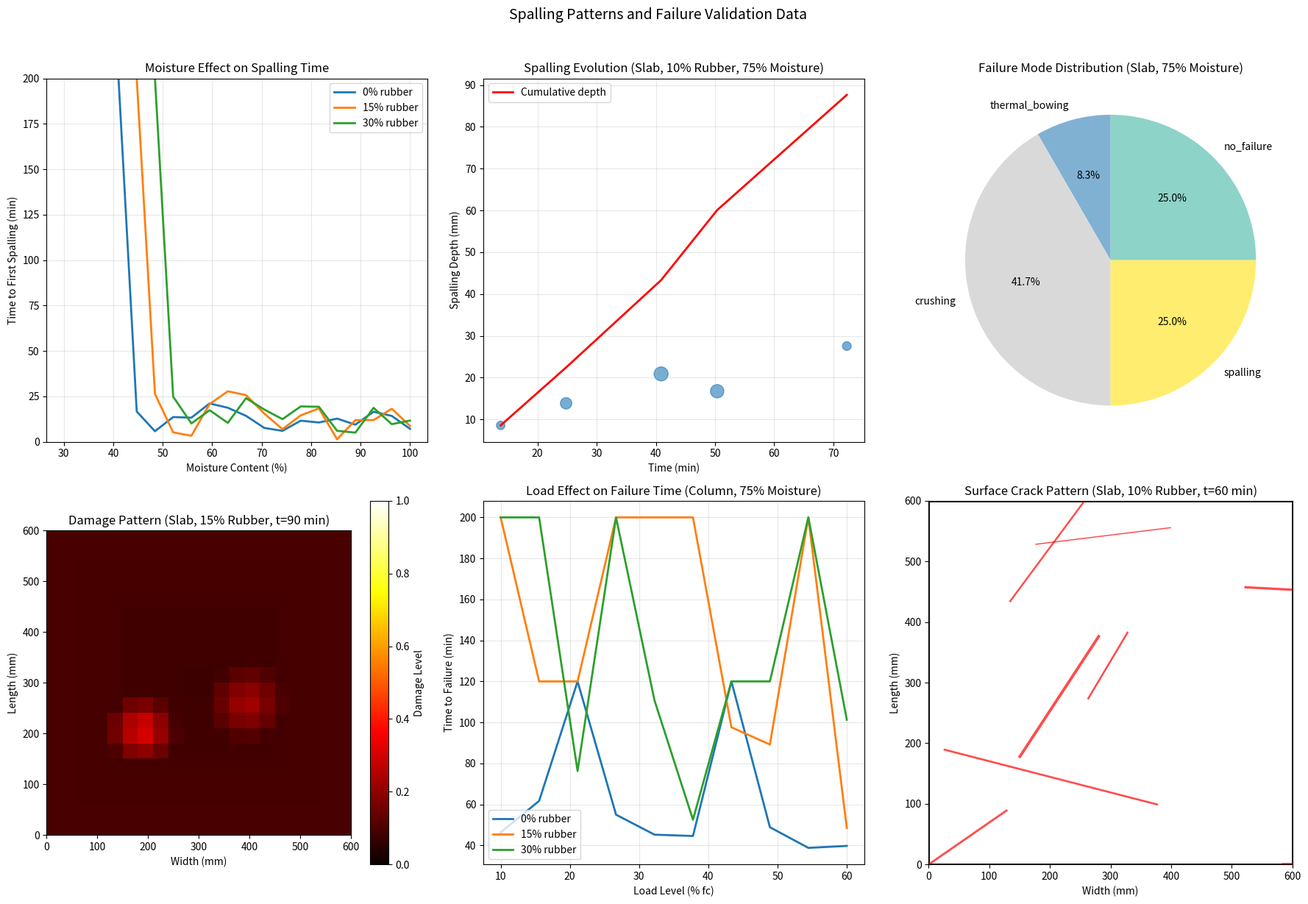

The script that saved this image:
#!/usr/bin/env python3
"""
Generate Spalling Pattern and Failure Data
Critical validation data for explosive spalling and failure prediction
Includes time-to-spalling, spalling depth, failure modes, and damage patterns
"""

import numpy as np
import pandas as pd
import matplotlib.pyplot as plt
import matplotlib.patches as patches
from scipy.stats import weibull_min
from scipy.spatial.distance import cdist
import json
from datetime import datetime

class SpallingFailureGenerator:
    def __init__(self, specimen_type='slab', rubber_content_percent=0, moisture_content=0.75):
        """
        Initialize spalling and failure data generator
        specimen_type: 'slab', 'column', 'wall'
        rubber_content_percent: 0-30% - rubber reduces spalling risk
        moisture_content: 0-1 saturation degree - higher moisture increases spalling
        """
        self.specimen_type = specimen_type
        self.rubber_content = rubber_content_percent
        self.moisture_content = moisture_content
        
        # Specimen dimensions (mm)
        if specimen_type == 'slab':
            self.width = 600
            self.length = 600
            self.thickness = 200
        elif specimen_type == 'column':
            self.width = 400
            self.length = 400
            self.thickness = 400
            self.height = 3000
        else:  # wall
            self.width = 2000
            self.length = 100  # wall thickness
            self.thickness = 3000  # wall height
        
        # Spalling risk factors
        self.base_spalling_risk = self._calculate_spalling_risk()
    
    def _calculate_spalling_risk(self):
        """
        Calculate base spalling risk based on material properties
        """
        # Moisture effect (dominant factor)
        moisture_factor = self.moisture_content ** 2
        
        # Rubber effect (reduces spalling)
        rubber_factor = 1 - (self.rubber_content / 100) * 0.6
        
        # Permeability effect (assumed based on rubber content)
        permeability_factor = 1 - (self.rubber_content / 100) * 0.3
        
        # Combined risk (0-1)
        risk = moisture_factor * rubber_factor * permeability_factor
        
        return min(1.0, max(0.0, risk))
    
    def time_to_spalling(self, fire_intensity='standard', load_level=0.3):
        """
        Calculate time to first spalling event (minutes)
        Returns None if no spalling occurs
        """
        if self.base_spalling_risk < 0.2:
            # Very low risk - no spalling
            return None
        
        # Base time depends on fire intensity
        if fire_intensity == 'standard':
            base_time = 15  # minutes
        elif fire_intensity == 'hydrocarbon':
            base_time = 5
        else:  # slow
            base_time = 30
        
        # Moisture effect (higher moisture = earlier spalling)
        moisture_factor = 2 - self.moisture_content
        
        # Load effect (higher load = earlier spalling)
        load_factor = 1 - load_level * 0.3
        
        # Rubber effect (delays spalling)
        rubber_factor = 1 + (self.rubber_content / 100) * 0.5
        
        # Random variation (Weibull distribution)
        shape = 2.5  # Shape parameter
        scale = base_time * moisture_factor * load_factor * rubber_factor
        
        time = weibull_min.rvs(shape, scale=scale)
        
        # Add some noise
        time += np.random.normal(0, 2)
        
        return max(1, time)  # Minimum 1 minute
    
    def spalling_depth(self, time_minutes, location='center'):
        """
        Calculate spalling depth at given time and location
        """
        if self.base_spalling_risk < 0.2:
            return 0
        
        # Maximum spalling depth
        max_depth = 50 * self.base_spalling_risk  # mm
        
        # Time evolution (logarithmic growth)
        if time_minutes > 0:
            time_factor = np.log10(1 + time_minutes / 10)
        else:
            time_factor = 0
        
        # Location effect
        if location == 'corner':
            location_factor = 1.3  # Corners spall more
        elif location == 'edge':
            location_factor = 1.15
        else:  # center
            location_factor = 1.0
        
        # Calculate depth
        depth = max_depth * time_factor * location_factor
        
        # Add variability
        depth *= np.random.uniform(0.8, 1.2)
        
        return min(depth, self.thickness * 0.3)  # Max 30% of thickness
    
    def generate_spalling_events(self, test_duration_min=120):
        """
        Generate sequence of spalling events during fire test
        """
        events = []
        
        # First spalling
        t_first = self.time_to_spalling()
        
        if t_first is None or t_first > test_duration_min:
            # No spalling occurs
            return pd.DataFrame(events)
        
        current_time = t_first
        event_number = 1
        cumulative_depth = 0
        
        while current_time < test_duration_min and cumulative_depth < self.thickness * 0.4:
            # Spalling location (random)
            x_pos = np.random.uniform(50, self.width - 50)
            y_pos = np.random.uniform(50, self.length - 50) if self.specimen_type != 'column' else 0
            z_pos = np.random.uniform(100, 1000) if self.specimen_type == 'column' else 0
            
            # Determine location type
            edge_dist = min(x_pos, self.width - x_pos, y_pos, self.length - y_pos)
            if edge_dist < 100:
                location_type = 'corner' if edge_dist < 50 else 'edge'
            else:
                location_type = 'center'
            
            # Spalling characteristics
            depth = self.spalling_depth(current_time, location_type)
            area = np.random.uniform(100, 500) * self.base_spalling_risk  # cm²
            
            # Sound characteristics (for acoustic monitoring validation)
            sound_level = 80 + depth * 0.5 + np.random.normal(0, 5)  # dB
            frequency = 2000 + depth * 20 + np.random.normal(0, 200)  # Hz
            
            event = {
                'event_number': event_number,
                'time_min': current_time,
                'x_position_mm': x_pos,
                'y_position_mm': y_pos,
                'z_position_mm': z_pos,
                'location_type': location_type,
                'spalling_depth_mm': depth,
                'spalled_area_cm2': area,
                'cumulative_depth_mm': cumulative_depth + depth,
                'sound_level_dB': sound_level,
                'peak_frequency_Hz': frequency,
                'specimen_type': self.specimen_type,
                'rubber_content_%': self.rubber_content
            }
            
            events.append(event)
            
            # Update for next event
            cumulative_depth += depth
            event_number += 1
            
            # Time to next spalling (increases with rubber content)
            time_interval = np.random.exponential(10 + self.rubber_content)
            current_time += time_interval
        
        return pd.DataFrame(events)
    
    def generate_failure_mode_data(self, load_level=0.3, fire_duration_min=120):
        """
        Determine failure mode and time
        """
        # Possible failure modes
        modes = {
            'spalling': self.base_spalling_risk,
            'crushing': load_level,
            'buckling': 0.2 if self.specimen_type == 'column' else 0.05,
            'thermal_bowing': 0.3 if self.specimen_type == 'wall' else 0.1,
            'shear': 0.1,
            'no_failure': 0.3 + self.rubber_content / 100
        }
        
        # Normalize probabilities
        total_prob = sum(modes.values())
        for mode in modes:
            modes[mode] /= total_prob
        
        # Select failure mode based on probabilities
        mode_selected = np.random.choice(list(modes.keys()), p=list(modes.values()))
        
        # Time to failure
        if mode_selected == 'no_failure':
            time_to_failure = None
            residual_capacity = 0.3 + self.rubber_content / 100 * 0.2
        else:
            # Base time depends on mode and conditions
            if mode_selected == 'spalling':
                base_time = 30 / self.base_spalling_risk if self.base_spalling_risk > 0 else 180
            elif mode_selected == 'crushing':
                base_time = 60 / load_level
            elif mode_selected == 'buckling':
                base_time = 45
            elif mode_selected == 'thermal_bowing':
                base_time = 90
            else:  # shear
                base_time = 75
            
            # Rubber extends failure time
            rubber_factor = 1 + self.rubber_content / 100 * 0.4
            
            time_to_failure = base_time * rubber_factor * np.random.uniform(0.8, 1.2)
            time_to_failure = min(time_to_failure, fire_duration_min)
            
            # Residual capacity at failure
            residual_capacity = np.random.uniform(0.1, 0.3)
        
        failure_data = {
            'failure_mode': mode_selected,
            'time_to_failure_min': time_to_failure,
            'load_level': load_level,
            'fire_duration_min': fire_duration_min,
            'residual_capacity': residual_capacity,
            'failure_temperature_C': 20 + 345 * np.log10(8 * time_to_failure / 60 + 1) if time_to_failure else None,
            'rubber_content_%': self.rubber_content,
            'moisture_content': self.moisture_content
        }
        
        return failure_data
    
    def generate_damage_pattern(self, time_min=60, grid_size=20):
        """
        Generate 2D damage pattern on exposed surface
        """
        # Create grid
        x_grid = np.linspace(0, self.width, grid_size)
        y_grid = np.linspace(0, self.length, grid_size)
        
        damage_grid = np.zeros((grid_size, grid_size))
        
        # Generate spalling events up to current time
        events = self.generate_spalling_events(time_min)
        
        if not events.empty:
            # Create damage field from spalling events
            for _, event in events.iterrows():
                if event['time_min'] <= time_min:
                    # Event center
                    center_x = event['x_position_mm']
                    center_y = event['y_position_mm']
                    
                    # Damage radius (from area)
                    radius = np.sqrt(event['spalled_area_cm2'] * 100 / np.pi)
                    
                    # Apply damage to grid
                    for i, x in enumerate(x_grid):
                        for j, y in enumerate(y_grid):
                            dist = np.sqrt((x - center_x)**2 + (y - center_y)**2)
                            if dist < radius:
                                # Damage intensity decreases from center
                                intensity = (1 - dist / radius) * event['spalling_depth_mm'] / 50
                                damage_grid[j, i] = min(1.0, damage_grid[j, i] + intensity)
        
        # Add thermal damage gradient
        thermal_damage = np.zeros((grid_size, grid_size))
        for i in range(grid_size):
            for j in range(grid_size):
                # Edge effects (edges heat more)
                edge_dist = min(x_grid[i], self.width - x_grid[i],
                              y_grid[j], self.length - y_grid[j])
                edge_factor = 1 - edge_dist / (min(self.width, self.length) / 2)
                
                thermal_damage[j, i] = 0.1 * (time_min / 120) * (1 + edge_factor * 0.3)
        
        # Combine spalling and thermal damage
        total_damage = np.minimum(damage_grid + thermal_damage, 1.0)
        
        return x_grid, y_grid, total_damage
    
    def generate_crack_pattern(self, time_min=60, num_cracks=None):
        """
        Generate surface crack pattern data
        """
        if num_cracks is None:
            # Number of cracks increases with time and decreases with rubber
            num_cracks = int(time_min / 10 * (1 - self.rubber_content / 100 * 0.5))
            num_cracks = max(1, num_cracks + np.random.poisson(2))
        
        cracks = []
        
        for i in range(num_cracks):
            # Crack starting point
            x_start = np.random.uniform(0, self.width)
            y_start = np.random.uniform(0, self.length)
            
            # Crack direction (tend to be perpendicular to edges)
            if x_start < 100 or x_start > self.width - 100:
                angle = np.random.normal(0, 30)  # Vertical tendency
            else:
                angle = np.random.uniform(0, 360)
            
            # Crack length (increases with time)
            length = np.random.uniform(50, 200) * (1 + time_min / 60)
            
            # Crack width (increases with temperature/time)
            width = np.random.uniform(0.1, 2.0) * (1 + time_min / 120)
            
            # Crack end point
            x_end = x_start + length * np.cos(np.radians(angle))
            y_end = y_start + length * np.sin(np.radians(angle))
            
            # Clip to boundaries
            x_end = np.clip(x_end, 0, self.width)
            y_end = np.clip(y_end, 0, self.length)
            
            crack = {
                'crack_id': i + 1,
                'time_min': time_min,
                'x_start_mm': x_start,
                'y_start_mm': y_start,
                'x_end_mm': x_end,
                'y_end_mm': y_end,
                'length_mm': np.sqrt((x_end - x_start)**2 + (y_end - y_start)**2),
                'width_mm': width,
                'angle_deg': angle,
                'crack_type': 'thermal' if time_min < 30 else 'thermo-mechanical'
            }
            
            cracks.append(crack)
        
        return pd.DataFrame(cracks)

def main():
    # Test configurations
    specimen_types = ['slab', 'column', 'wall']
    rubber_contents = [0, 10, 20, 30]
    moisture_contents = [0.5, 0.75, 0.95]  # Different saturation levels
    
    all_data = {}
    
    for specimen in specimen_types:
        for rubber_pct in rubber_contents:
            for moisture in moisture_contents:
                print(f"Generating spalling/failure data for {specimen}, {rubber_pct}% rubber, {moisture*100:.0f}% moisture...")
                
                generator = SpallingFailureGenerator(
                    specimen_type=specimen,
                    rubber_content_percent=rubber_pct,
                    moisture_content=moisture
                )
                
                # Generate spalling events
                spalling_events = generator.generate_spalling_events(test_duration_min=180)
                
                # Generate failure data for different load levels
                failure_data_list = []
                for load in [0.2, 0.3, 0.4]:
                    failure_data = generator.generate_failure_mode_data(load_level=load, fire_duration_min=180)
                    failure_data['test_id'] = f'{specimen}_{rubber_pct}pct_{int(moisture*100)}m_{int(load*100)}L'
                    failure_data_list.append(failure_data)
                
                failure_df = pd.DataFrame(failure_data_list)
                
                # Generate crack patterns at different times
                crack_data_list = []
                for t in [30, 60, 90, 120]:
                    cracks = generator.generate_crack_pattern(time_min=t)
                    crack_data_list.append(cracks)
                
                if crack_data_list:
                    crack_df = pd.concat(crack_data_list, ignore_index=True)
                else:
                    crack_df = pd.DataFrame()
                
                # Store data
                key = f'{specimen}_{rubber_pct}pct_{int(moisture*100)}m'
                all_data[key] = {
                    'spalling_events': spalling_events,
                    'failure_modes': failure_df,
                    'crack_patterns': crack_df
                }
                
                # Save CSV files
                if not spalling_events.empty:
                    spalling_events.to_csv(f'spalling_events_{key}.csv', index=False)
                failure_df.to_csv(f'failure_modes_{key}.csv', index=False)
                if not crack_df.empty:
                    crack_df.to_csv(f'crack_patterns_{key}.csv', index=False)
    
    print(f"\nSaved {len(specimen_types) * len(rubber_contents) * len(moisture_contents) * 3} spalling/failure files")
    
    # Create comprehensive visualization
    fig, axes = plt.subplots(2, 3, figsize=(18, 12))
    
    # Plot 1: Time to spalling vs moisture content (slab, different rubber contents)
    moisture_range = np.linspace(0.3, 1.0, 20)
    for rubber_pct in [0, 15, 30]:
        times_to_spalling = []
        for m in moisture_range:
            gen = SpallingFailureGenerator('slab', rubber_pct, m)
            t = gen.time_to_spalling()
            times_to_spalling.append(t if t else 200)  # Use 200 min for no spalling
        
        axes[0, 0].plot(moisture_range * 100, times_to_spalling,
                       label=f'{rubber_pct}% rubber', linewidth=2)
    
    axes[0, 0].set_xlabel('Moisture Content (%)')
    axes[0, 0].set_ylabel('Time to First Spalling (min)')
    axes[0, 0].set_title('Moisture Effect on Spalling Time')
    axes[0, 0].legend()
    axes[0, 0].grid(True, alpha=0.3)
    axes[0, 0].set_ylim([0, 200])
    
    # Plot 2: Spalling depth evolution (slab, 75% moisture)
    key = 'slab_10pct_75m'
    if key in all_data and not all_data[key]['spalling_events'].empty:
        events = all_data[key]['spalling_events']
        axes[0, 1].scatter(events['time_min'], events['spalling_depth_mm'],
                         s=events['spalled_area_cm2'], alpha=0.6)
        axes[0, 1].plot(events['time_min'], events['cumulative_depth_mm'],
                       'r-', linewidth=2, label='Cumulative depth')
        
        axes[0, 1].set_xlabel('Time (min)')
        axes[0, 1].set_ylabel('Spalling Depth (mm)')
        axes[0, 1].set_title('Spalling Evolution (Slab, 10% Rubber, 75% Moisture)')
        axes[0, 1].legend()
        axes[0, 1].grid(True, alpha=0.3)
    
    # Plot 3: Failure modes distribution
    failure_modes_count = {}
    for key in all_data:
        if 'slab' in key and '75m' in key:  # Focus on slab with 75% moisture
            failures = all_data[key]['failure_modes']
            for mode in failures['failure_mode']:
                if mode not in failure_modes_count:
                    failure_modes_count[mode] = 0
                failure_modes_count[mode] += 1
    
    if failure_modes_count:
        modes = list(failure_modes_count.keys())
        counts = list(failure_modes_count.values())
        colors = plt.cm.Set3(np.linspace(0, 1, len(modes)))
        
        axes[0, 2].pie(counts, labels=modes, colors=colors, autopct='%1.1f%%')
        axes[0, 2].set_title('Failure Mode Distribution (Slab, 75% Moisture)')
    
    # Plot 4: Damage pattern heatmap
    gen = SpallingFailureGenerator('slab', 15, 0.75)
    x_grid, y_grid, damage = gen.generate_damage_pattern(time_min=90)
    
    im = axes[1, 0].imshow(damage, cmap='hot', extent=[0, gen.width, 0, gen.length],
                          origin='lower', vmin=0, vmax=1)
    axes[1, 0].set_xlabel('Width (mm)')
    axes[1, 0].set_ylabel('Length (mm)')
    axes[1, 0].set_title('Damage Pattern (Slab, 15% Rubber, t=90 min)')
    plt.colorbar(im, ax=axes[1, 0], label='Damage Level')
    
    # Plot 5: Time to failure vs load level
    load_levels = np.linspace(0.1, 0.6, 10)
    for rubber_pct in [0, 15, 30]:
        times_to_failure = []
        for load in load_levels:
            gen = SpallingFailureGenerator('column', rubber_pct, 0.75)
            failure_data = gen.generate_failure_mode_data(load_level=load)
            ttf = failure_data['time_to_failure_min']
            times_to_failure.append(ttf if ttf else 200)
        
        axes[1, 1].plot(load_levels * 100, times_to_failure,
                       label=f'{rubber_pct}% rubber', linewidth=2)
    
    axes[1, 1].set_xlabel('Load Level (% fc)')
    axes[1, 1].set_ylabel('Time to Failure (min)')
    axes[1, 1].set_title('Load Effect on Failure Time (Column, 75% Moisture)')
    axes[1, 1].legend()
    axes[1, 1].grid(True, alpha=0.3)
    
    # Plot 6: Crack pattern visualization
    gen = SpallingFailureGenerator('slab', 10, 0.75)
    cracks_60 = gen.generate_crack_pattern(time_min=60)
    
    axes[1, 2].set_xlim([0, gen.width])
    axes[1, 2].set_ylim([0, gen.length])
    
    for _, crack in cracks_60.iterrows():
        axes[1, 2].plot([crack['x_start_mm'], crack['x_end_mm']],
                       [crack['y_start_mm'], crack['y_end_mm']],
                       'r-', linewidth=crack['width_mm'], alpha=0.7)
    
    # Add specimen boundary
    rect = patches.Rectangle((0, 0), gen.width, gen.length,
                            linewidth=2, edgecolor='k', facecolor='none')
    axes[1, 2].add_patch(rect)
    
    axes[1, 2].set_xlabel('Width (mm)')
    axes[1, 2].set_ylabel('Length (mm)')
    axes[1, 2].set_title('Surface Crack Pattern (Slab, 10% Rubber, t=60 min)')
    axes[1, 2].set_aspect('equal')
    
    plt.suptitle('Spalling Patterns and Failure Validation Data', fontsize=14, y=1.02)
    plt.tight_layout()
    plt.savefig('spalling_failure_overview.png', dpi=300, bbox_inches='tight')
    plt.close()
    
    # Generate metadata
    metadata = {
        'generated_date': datetime.now().isoformat(),
        'specimen_types': specimen_types,
        'rubber_content_range_percent': [0, 30],
        'moisture_content_range': [0.5, 0.95],
        'spalling_characteristics': {
            'depth_range_mm': [5, 50],
            'area_range_cm2': [50, 500],
            'time_to_first_spalling_min': [5, 120],
            'acoustic_emission': {
                'sound_level_dB': [70, 100],
                'frequency_Hz': [1000, 5000]
            }
        },
        'failure_modes': [
            'spalling',
            'crushing',
            'buckling',
            'thermal_bowing',
            'shear',
            'no_failure'
        ],
        'measurement_techniques': {
            'visual_inspection': 'High-speed camera (1000 fps)',
            'acoustic_monitoring': 'Piezoelectric sensors',
            'laser_scanning': '3D surface profiling',
            'thermal_imaging': 'IR camera for hot spots',
            'digital_image_correlation': 'Full-field strain measurement'
        },
        'critical_parameters': {
            'pore_pressure_threshold_MPa': 4,
            'tensile_strength_threshold_MPa': 3,
            'moisture_clog_depth_mm': 20,
            'temperature_gradient_C_mm': 10
        },
        'rubber_benefits': {
            'spalling_reduction': 'Up to 60% reduction in spalling risk',
            'failure_time_extension': 'Up to 40% increase in time to failure',
            'crack_reduction': 'Up to 50% reduction in crack density',
            'improved_permeability': 'Enhanced moisture escape paths'
        },
        'data_usage': 'Model validation for spalling and failure prediction'
    }
    
    with open('spalling_failure_metadata.json', 'w') as f:
        json.dump(metadata, f, indent=2)
    
    print("Spalling pattern and failure dataset generation complete!")

if __name__ == "__main__":
    main()
